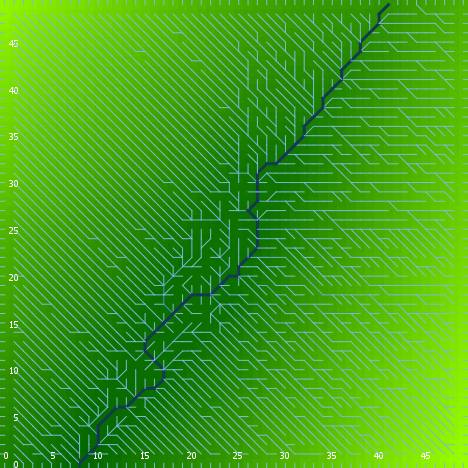

The table this chart was drawn from, first rows:
export-world data (NetLogo 6.0.4)
land.nlogo
01/13/2020 23:37:51:659 +0000
RANDOM STATE
0 0 -1727483681 496 -2.0271191772899555 …
GLOBALS
min-pxcor, max-pxcor, min-pycor, max-pycor, perspective, subject, nextIndex, directed-links, ticks, algorithm-style, continentality, display-mode, do-fill-sinks, elevationdistribution, elevationnoise, elevationsmoothstep, featureanglerange, landoceanratio, maxdist, maxelevation, minelevation, numcontinents, numoceans, numranges
0, 49, 0, 49, 0, nobody, 2600, "UNDIRECTED", -1, "C#", 2284, "terrain", true, [4.370557372135616 0.6740114702626029 3.…, 0.4408, 1, 0.8963, 1, 34.65, 9.939, 0.07264, 3, 2, 0
TURTLES
who, color, heading, xcor, ycor, shape, label, label-color, breed, hidden?, size, pen-size, pen-mode, points
0, 35, 172, 4, 33, "default", "", 9.9, {breed flowholders}, true, 1, 1, "up", 
1, 125, 77, 34, 27, "default", "", 9.9, {breed flowholders}, true, 1, 1, "up", 
2, 75, 109, 35, 17, "default", "", 9.9, {breed flowholders}, true, 1, 1, "up", 
3, 115, 103, 43, 8, "default", "", 9.9, {breed flowholders}, true, 1, 1, "up", 
4, 115, 92, 16, 18, "default", "", 9.9, {breed flowholders}, true, 1, 1, "up", 
5, 15, 228, 15, 45, "default", "", 9.9, {breed flowholders}, true, 1, 1, "up", 
6, 55, 91, 8, 15, "default", "", 9.9, {breed flowholders}, true, 1, 1, "up", 
7, 45, 269, 19, 2, "default", "", 9.9, {breed flowholders}, true, 1, 1, "up", 
8, 135, 256, 7, 44, "default", "", 9.9, {breed flowholders}, true, 1, 1, "up", 
9, 135, 262, 43, 44, "default", "", 9.9, {breed flowholders}, true, 1, 1, "up", 
10, 125, 153, 46, 9, "default", "", 9.9, {breed flowholders}, true, 1, 1, "up", 
11, 5, 204, 11, 3, "default", "", 9.9, {breed flowholders}, true, 1, 1, "up", 
12, 105, 269, 31, 39, "default", "", 9.9, {breed flowholders}, true, 1, 1, "up", 
13, 95, 307, 40, 25, "default", "", 9.9, {breed flowholders}, true, 1, 1, "up", 
14, 85, 128, 28, 13, "default", "", 9.9, {breed flowholders}, true, 1, 1, "up", 
15, 125, 194, 14, 11, "default", "", 9.9, {breed flowholders}, true, 1, 1, "up", 
16, 55, 211, 24, 23, "default", "", 9.9, {breed flowholders}, true, 1, 1, "up", 
17, 25, 47, 43, 28, "default", "", 9.9, {breed flowholders}, true, 1, 1, "up", 
18, 105, 119, 30, 48, "default", "", 9.9, {breed flowholders}, true, 1, 1, "up", 
19, 125, 193, 13, 17, "default", "", 9.9, {breed flowholders}, true, 1, 1, "up", 
20, 15, 152, 16, 46, "default", "", 9.9, {breed flowholders}, true, 1, 1, "up", 
21, 125, 45, 6, 39, "default", "", 9.9, {breed flowholders}, true, 1, 1, "up", 
22, 25, 186, 32, 9, "default", "", 9.9, {breed flowholders}, true, 1, 1, "up", 
23, 105, 221, 22, 21, "default", "", 9.9, {breed flowholders}, true, 1, 1, "up", 
24, 75, 153, 26, 30, "default", "", 9.9, {breed flowholders}, true, 1, 1, "up", 
25, 125, 197, 39, 12, "default", "", 9.9, {breed flowholders}, true, 1, 1, "up", 
26, 105, 220, 16, 20, "default", "", 9.9, {breed flowholders}, true, 1, 1, "up", 
27, 115, 56, 9, 19, "default", "", 9.9, {breed flowholders}, true, 1, 1, "up", 
28, 85, 40, 10, 6, "default", "", 9.9, {breed flowholders}, true, 1, 1, "up", 
29, 45, 32, 14, 22, "default", "", 9.9, {breed flowholders}, true, 1, 1, "up", 
30, 95, 86, 41, 37, "default", "", 9.9, {breed flowholders}, true, 1, 1, "up", 
31, 45, 150, 15, 33, "default", "", 9.9, {breed flowholders}, true, 1, 1, "up", 
32, 125, 335, 44, 21, "default", "", 9.9, {breed flowholders}, true, 1, 1, "up", 
33, 97, 270, 0, 31, "line half", "", 9.9, {breed flowholders}, false, 1, 1, "up", 
34, 35, 349, 46, 23, "default", "", 9.9, {breed flowholders}, true, 1, 1, "up", 
35, 65, 169, 40, 22, "default", "", 9.9, {breed flowholders}, true, 1, 1, "up", 
36, 85, 64, 20, 40, "default", "", 9.9, {breed flowholders}, true, 1, 1, "up", 
37, 135, 241, 40, 41, "default", "", 9.9, {breed flowholders}, true, 1, 1, "up", 
38, 5, 323, 7, 32, "default", "", 9.9, {breed flowholders}, true, 1, 1, "up", 
39, 97, 90, 49, 16, "line half", "", 9.9, {breed flowholders}, false, 1, 1, "up", 
40, 75, 268, 48, 7, "default", "", 9.9, {breed flowholders}, true, 1, 1, "up", 
41, 135, 276, 18, 21, "default", "", 9.9, {breed flowholders}, true, 1, 1, "up", 
42, 5, 293, 12, 1, "default", "", 9.9, {breed flowholders}, true, 1, 1, "up", 
43, 105, 154, 7, 17, "default", "", 9.9, {breed flowholders}, true, 1, 1, "up", 
44, 125, 301, 25, 27, "default", "", 9.9, {breed flowholders}, true, 1, 1, "up", 
45, 15, 109, 28, 43, "default", "", 9.9, {breed flowholders}, true, 1, 1, "up", 
46, 35, 285, 4, 10, "default", "", 9.9, {breed flowholders}, true, 1, 1, "up", 
47, 97, 90, 49, 28, "line half", "", 9.9, {breed flowholders}, false, 1, 1, "up", 
48, 45, 223, 22, 3, "default", "", 9.9, {breed flowholders}, true, 1, 1, "up", 
49, 97, 0, 24, 49, "line half", "", 9.9, {breed flowholders}, false, 1, 1, "up", 
50, 95, 254, 2, 12, "default", "", 9.9, {breed flowholders}, true, 1, 1, "up", 
... 7,586 more rows
